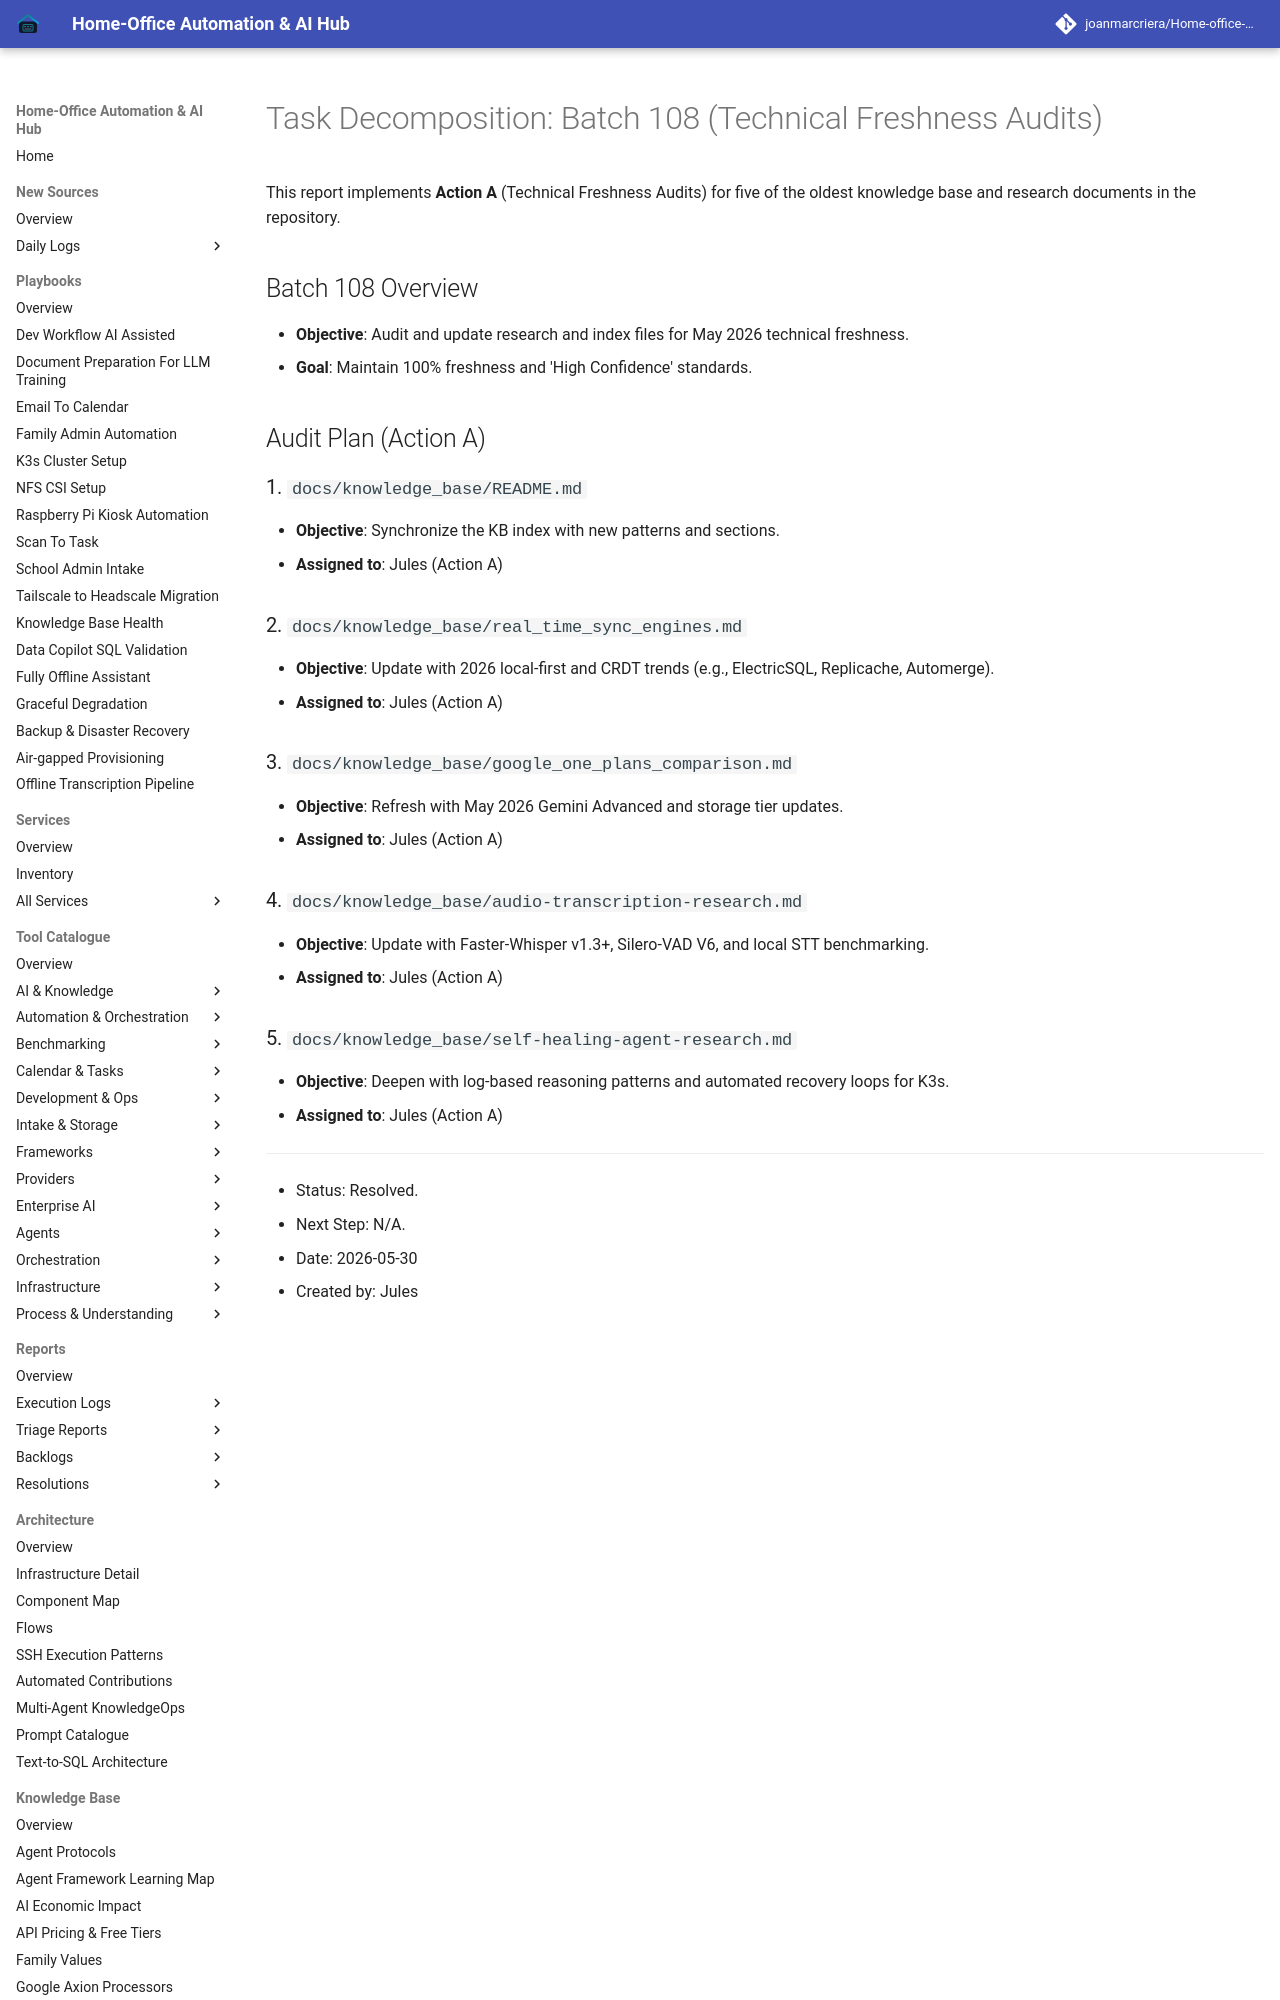

repository: joanmarcriera/Home-office-automations · page: reports/task-decomposition-batch-108/index.html · generator: mkdocs

# Task Decomposition: Batch 108 (Technical Freshness Audits)

This report implements **Action A** (Technical Freshness Audits) for five of the oldest knowledge base and research documents in the repository.

## Batch 108 Overview
- **Objective**: Audit and update research and index files for May 2026 technical freshness.
- **Goal**: Maintain 100% freshness and 'High Confidence' standards.

## Audit Plan (Action A)

### 1. `docs/knowledge_base/README.md`
- **Objective**: Synchronize the KB index with new patterns and sections.
- **Assigned to**: Jules (Action A)

### 2. `docs/knowledge_base/real_time_sync_engines.md`
- **Objective**: Update with 2026 local-first and CRDT trends (e.g., ElectricSQL, Replicache, Automerge).
- **Assigned to**: Jules (Action A)
